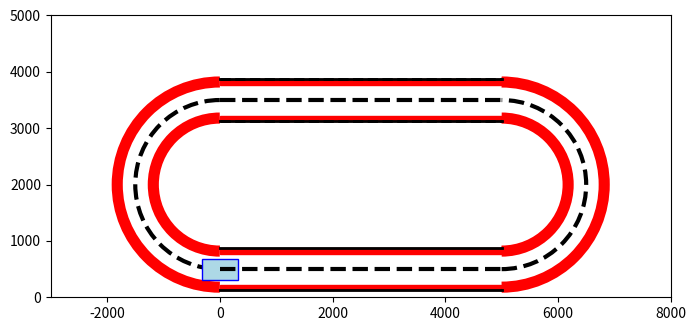

Write the Python code that produced this figure.
import matplotlib.pyplot as plt
from matplotlib.patches import Arc, Rectangle
from matplotlib.animation import PillowWriter
import numpy as np
# Bane og bil dimensioner (mm)
track_width = 750
car_width = 375
car_length = 645
safe_zone = 100
centrum = 1999.5
# Figur
fig, ax = plt.subplots(figsize=(8, 6))

metadata = dict(title="track", artist="Din mor")
writer = PillowWriter(fps=15, metadata=metadata)


ax.set_xlim(-3000, 8000)
ax.set_ylim(0, 5000)
ax.set_aspect('equal')

# Tegn banen (to linjer)

#MIDTERLINJER
ax.plot([0, 5000], [500, 500], 'k--', linewidth=3)  # midterlinje
ax.plot([0, 5000], [3125 + track_width/2 ,3125 + track_width/2], 'k--', linewidth=3)  # midterlinje
halfMiddle1 = Arc((5000, centrum), 1500*2, 1500*2, angle=0,theta1=-90, theta2=-270, linewidth=3,edgecolor='k', linestyle='--')  # black solid line
halfMiddle2 = Arc((0, centrum), 1500*2, 1500*2, angle=0,theta1=90, theta2=270, linewidth=3,edgecolor='k', linestyle='--')
ax.add_patch(halfMiddle1)
ax.add_patch(halfMiddle2)


ax.plot([0, 5000], [500 + track_width/2, 500 + track_width/2], color='k', linestyle='-', linewidth=2)
ax.plot([0, 5000], [500 - track_width/2, 500 - track_width/2], color='k', linestyle='-', linewidth=2)


# Tegn banen (to linjer)


ax.plot([0, 5000], [3125, 3125], color='k', linestyle='--', linewidth=2)
ax.plot([0, 5000], [3125 + track_width, 3125 + track_width], color='k', linestyle='--', linewidth=2)



Safezone1 = Rectangle((0, 500 - track_width/2), 5000, 100, edgecolor='red', facecolor='red')
ax.add_patch(Safezone1)
Safezone2 = Rectangle((0, 500 + track_width/2), 5000, -100, edgecolor='red', facecolor='red')
ax.add_patch(Safezone2)
Safezone3 = Rectangle((0, 3500 - track_width/2 ), 5000, 100, edgecolor='red', facecolor='red')
ax.add_patch(Safezone3)
Safezone3 = Rectangle((0, 3500 + track_width/2 ), 5000, -100, edgecolor='red', facecolor='red')
ax.add_patch(Safezone3)

# Safezone Line 2
ax.plot([0, 5000], [3125, 3125], 'black', linewidth=2)
ax.plot([0, 5000], [3125 + track_width, 3125 + track_width], 'black', linewidth=2)


halfOuter1 = Arc((5000, centrum), 1875*2, 1875*2, angle=0, theta1=-90, theta2=-270, linewidth=2)
halfOuter2 = Arc((0, centrum), 1875*2, 1875*2, angle=0, theta1=90, theta2=270, linewidth=2)
halfInner1 = Arc((5000, centrum), 1125*2, 1125*2, angle=0, theta1=-90, theta2=-270, linewidth=2)
halfInner2 = Arc((0, centrum), 1125*2, 1125*2, angle=0, theta1=90, theta2=270, linewidth=2)

ax.add_patch(halfInner1)
ax.add_patch(halfInner2)
ax.add_patch(halfOuter1)
ax.add_patch(halfOuter2)

halfOuterSafe1 = Arc((5000, centrum), 1820*2, 1820*2, angle=0, theta1=-90, theta2=-270, linewidth=8, edgecolor='red', facecolor='red')
halfOuterSafe2 = Arc((0, centrum), 1820*2, 1820*2, angle=0, theta1=90, theta2=270, linewidth=8, edgecolor='red', facecolor='red')
halfInnerSafe1 = Arc((5000, centrum), 1180*2, 1180*2, angle=0, theta1=-90, theta2=-270, linewidth=8, edgecolor='red', facecolor='red')
halfInnerSafe2 = Arc((0, centrum), 1180*2, 1180*2, angle=0, theta1=90, theta2=270, linewidth=8, edgecolor='red', facecolor='red')


ax.add_patch(halfInnerSafe1)
ax.add_patch(halfInnerSafe2)
ax.add_patch(halfOuterSafe1)
ax.add_patch(halfOuterSafe2)



xstraight1 = []
ystraight1 = []
for x in np.linspace(0,5000,100):
    xstraight1.append(x)
    ystraight1.append(500)
xarc1 = []
yarc1 = []
for t in np.linspace(-np.pi/2, np.pi/2, 100):
    x = 5000 + np.cos(t) * 1500
    y = 1999.5 + np.sin(t) * 1500
    xarc1.append(x)
    yarc1.append(y)

xstraight2 = []
ystraight2 = []
for x in np.linspace(5000,0,100):
    xstraight2.append(x)
    ystraight2.append(3500)
xarc2 = []
yarc2 = []
for t in np.linspace(np.pi/2, 3*np.pi/2,  100):
    x = 0 + np.cos(t) * 1500
    y = 1999.5 + np.sin(t) * 1500
    xarc2.append(x)
    yarc2.append(y)
xtraight1 = np.asarray(xstraight1)
xtraight2 = np.asarray(xstraight2)
xarc1 = np.asarray(xarc1)
xarc2 = np.asarray(xarc2)

ytraight1 = np.asarray(ystraight1)
ytraight2 = np.asarray(ystraight2)
yarc1 = np.asarray(yarc1)
yarc2 = np.asarray(yarc2)


trackx = np.concatenate([xstraight1, xarc1, xstraight2, xarc2])
tracky = np.concatenate([ystraight1, yarc1, ystraight2, yarc2])

dx = np.gradient(trackx)
dy = np.gradient(tracky)
angles = np.degrees(np.arctan2(dy, dx))

# Tegn bilen
car_x = 400  # startposition
car_y = 500
car = Rectangle((car_x - car_length/2, car_y - car_width/2), car_length, car_width, edgecolor='blue', facecolor='lightblue')

ax.add_patch(car)

# Tekst
# ax.text(920, 250, f"Track width: {track_width} mm", fontsize=10)
# ax.text(920, 230, f"Car width: {car_width} mm", fontsize=10)
# ax.text(920, 210, f"Margin: ±{(track_width - car_width)/2 - safe_zone:.1f} mm", fontsize=10)

from matplotlib.animation import FuncAnimation
from matplotlib.transforms import Affine2D

total_frames = len(trackx)  # et frame per punkt

def update(frame):
    x = trackx[frame % total_frames]
    y = tracky[frame % total_frames]
    angle = angles[frame % total_frames]

    # Flyt og roter bilen omkring dens center
    trans = Affine2D().rotate_deg_around(x, y, angle) + ax.transData
    car.set_xy((x - car_length/2, y - car_width/2))
    car.set_transform(trans)
    return car,

ani = FuncAnimation(fig, update, frames=total_frames, interval=5, blit=True, repeat=True)
plt.show()
